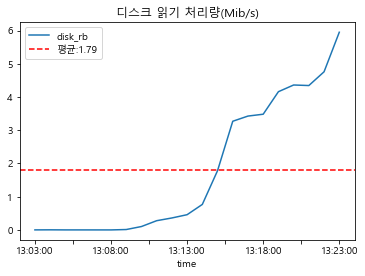

The table this chart was drawn from, first rows:
time, disk_rb
Sat Aug 12 2023 13:03:00 GMT+0900 (한국 표준…, 1332
Sat Aug 12 2023 13:04:00 GMT+0900 (한국 표준…, 3349
Sat Aug 12 2023 13:05:00 GMT+0900 (한국 표준…, 1003
Sat Aug 12 2023 13:06:00 GMT+0900 (한국 표준…, 872.5
Sat Aug 12 2023 13:07:00 GMT+0900 (한국 표준…, 599.4
Sat Aug 12 2023 13:08:00 GMT+0900 (한국 표준…, 576.2
Sat Aug 12 2023 13:09:00 GMT+0900 (한국 표준…, 12157
Sat Aug 12 2023 13:10:00 GMT+0900 (한국 표준…, 102433
Sat Aug 12 2023 13:11:00 GMT+0900 (한국 표준…, 277996
Sat Aug 12 2023 13:12:00 GMT+0900 (한국 표준…, 360129
Sat Aug 12 2023 13:13:00 GMT+0900 (한국 표준…, 458662
Sat Aug 12 2023 13:14:00 GMT+0900 (한국 표준…, 767815
Sat Aug 12 2023 13:15:00 GMT+0900 (한국 표준…, 1783177
Sat Aug 12 2023 13:16:00 GMT+0900 (한국 표준…, 3270702
Sat Aug 12 2023 13:17:00 GMT+0900 (한국 표준…, 3426544
Sat Aug 12 2023 13:18:00 GMT+0900 (한국 표준…, 3482175
Sat Aug 12 2023 13:19:00 GMT+0900 (한국 표준…, 4159975
Sat Aug 12 2023 13:20:00 GMT+0900 (한국 표준…, 4361729
Sat Aug 12 2023 13:21:00 GMT+0900 (한국 표준…, 4345143
Sat Aug 12 2023 13:22:00 GMT+0900 (한국 표준…, 4759378
Sat Aug 12 2023 13:23:00 GMT+0900 (한국 표준…, 5949084
